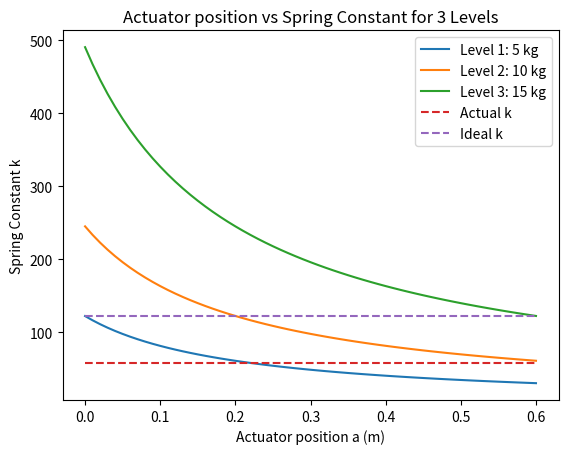

Source code (Python):
import numpy
import matplotlib.pyplot as plt

class main:

    forces = [24.5, 49.05, 98.1]
    actuator = []
    springConstants = []
    
    for a in numpy.arange(0,0.61,0.01):
        actuator.append(a)

    for f in forces:
        temp = []
        for a in actuator:
            temp.append(f /(0.2 + a))
        springConstants.append(temp)
        temp = []

    plt.figure(1)
    plt.xlabel("Actuator position a (m)")
    plt.ylabel("Spring Constant k")
    plt.title("Actuator position vs Spring Constant for 3 Levels")

    for i in range(0,3):
        title = ("Level " + str(i + 1) + ": " + str((i + 1) * 5) + " kg")
        plt.plot(actuator,springConstants[i], label = title)

    k = 58
    plt.plot([0, 0.6], [k, k], '--', label = "Actual k")
    k = int(springConstants[0][0])
    plt.plot([0, 0.6], [k, k], '--', label = "Ideal k")
    plt.legend()
    plt.show()
    
    print("Spring Constant = " + str(k))
    for i in range(0, 3):
        level = i + 1
        klist = springConstants[i]
        for j in range(0, len(klist)):
            if klist[j] <= k + 1:
                print("For level " + str(level) + ", a = " + str(actuator[j]))
                break

